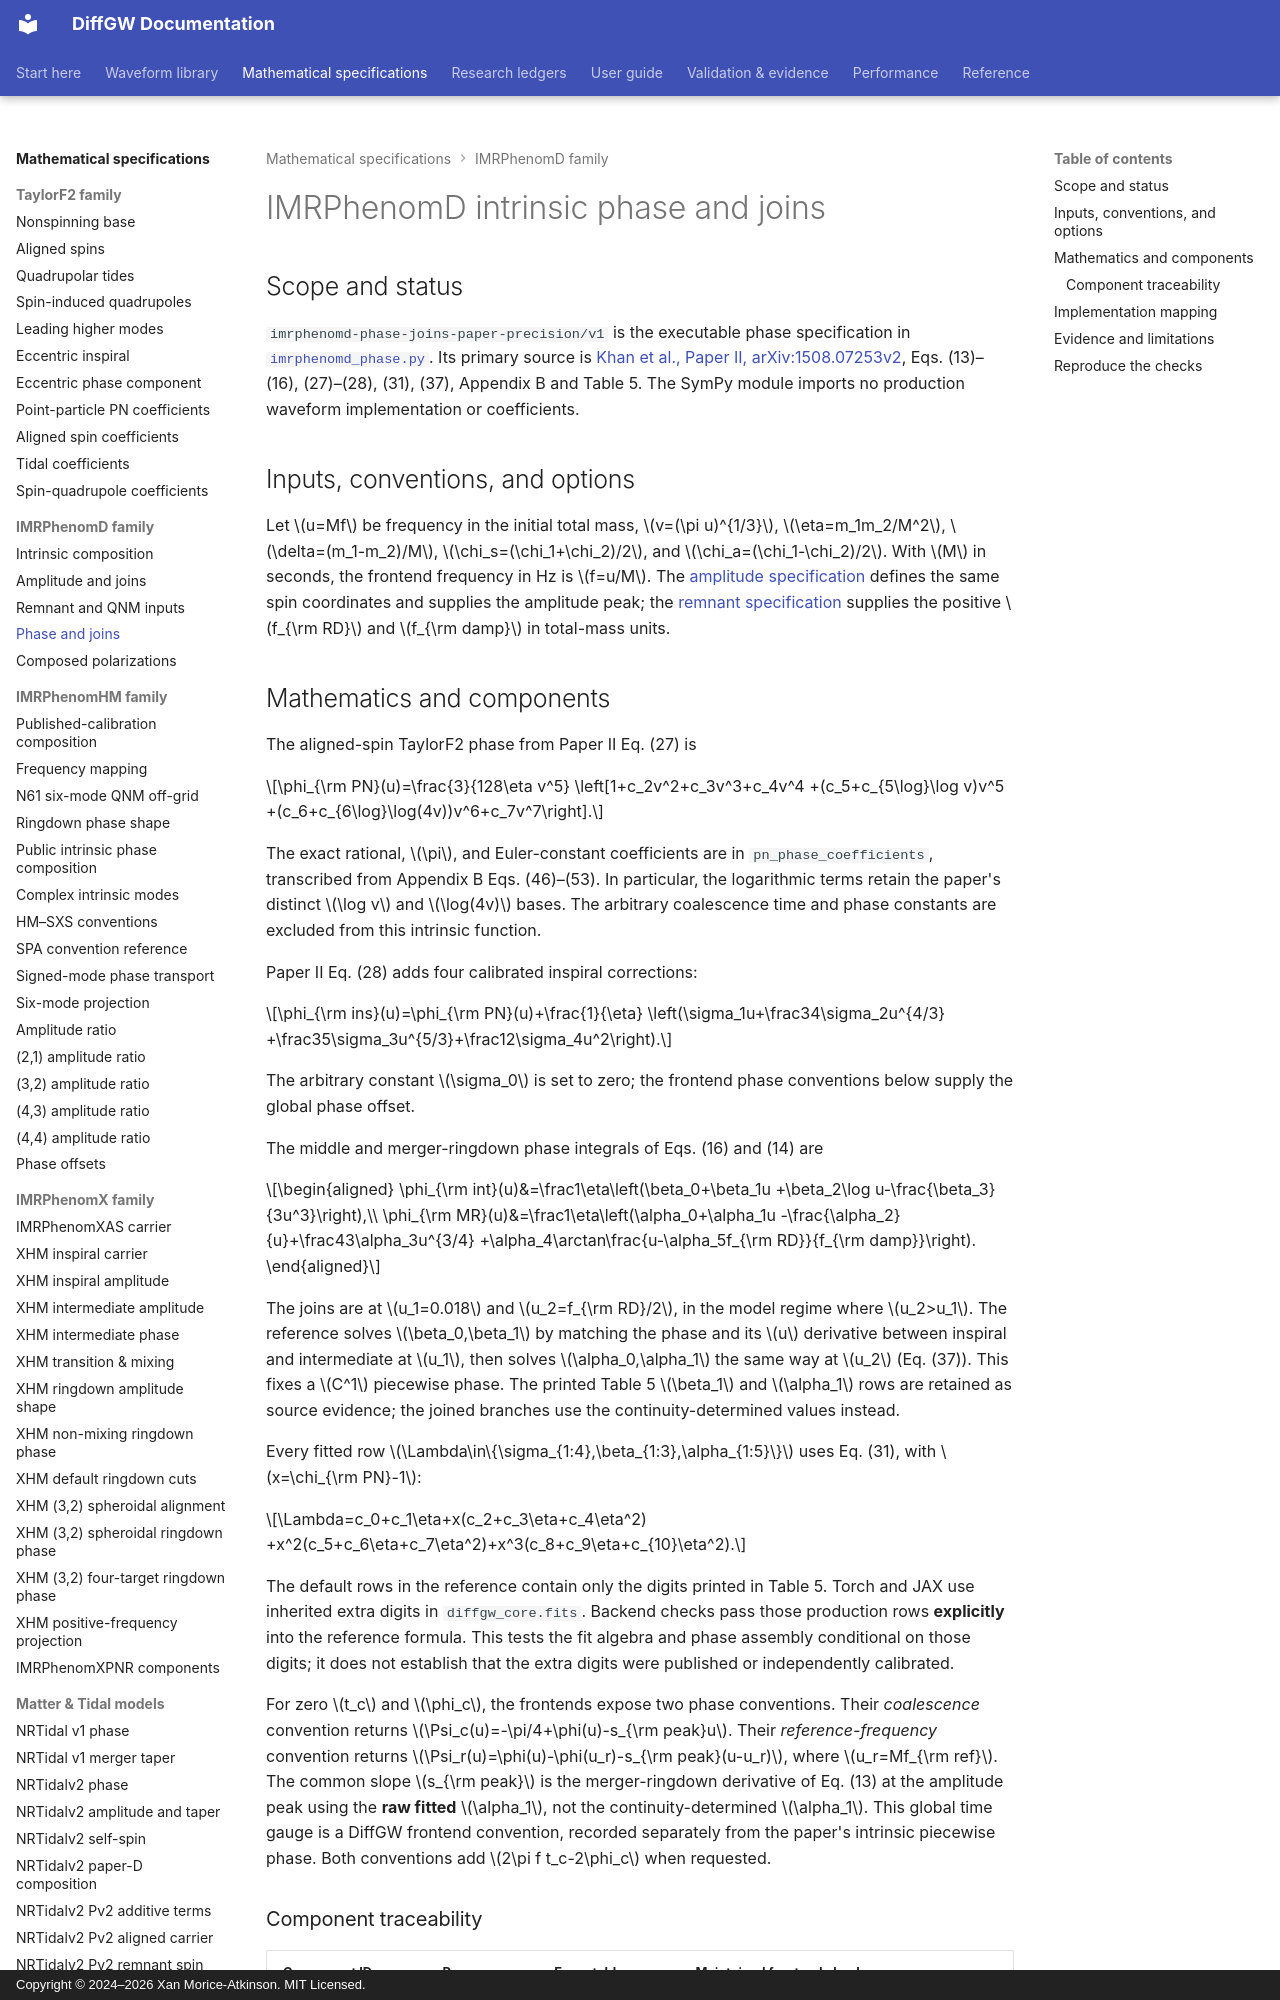

repository: xangma/diffgw · page: math/imrphenomd-phase/index.html · generator: mkdocs · copyright: Copyright © 2024–2026 Xan Morice-Atkinson. MIT Licensed.

# IMRPhenomD intrinsic phase and joins

## Scope and status

`imrphenomd-phase-joins-paper-precision/v1` is the executable phase
specification in [`imrphenomd_phase.py`](https://github.com/xangma/diffgw/blob/main/src/diffgw_reference/imrphenomd_phase.py).
Its primary source is [Khan et al., Paper II, arXiv:1508.07253v2](https://arxiv.org/html/1508.07253v2),
Eqs. (13)–(16), (27)–(28), (31), (37), Appendix B and Table 5. The SymPy
module imports no production waveform implementation or coefficients.

## Inputs, conventions, and options

Let $u=Mf$ be frequency in the initial total mass, $v=(\pi u)^{1/3}$,
$\eta=m_1m_2/M^2$, $\delta=(m_1-m_2)/M$,
$\chi_s=(\chi_1+\chi_2)/2$, and $\chi_a=(\chi_1-\chi_2)/2$.
With $M$ in seconds, the frontend frequency in Hz is $f=u/M$.
The [amplitude specification](imrphenomd-amplitude.md) defines the same
spin coordinates and supplies the amplitude peak; the
[remnant specification](imrphenomd-remnant-qnm.md) supplies the positive
$f_{\rm RD}$ and $f_{\rm damp}$ in total-mass units.
